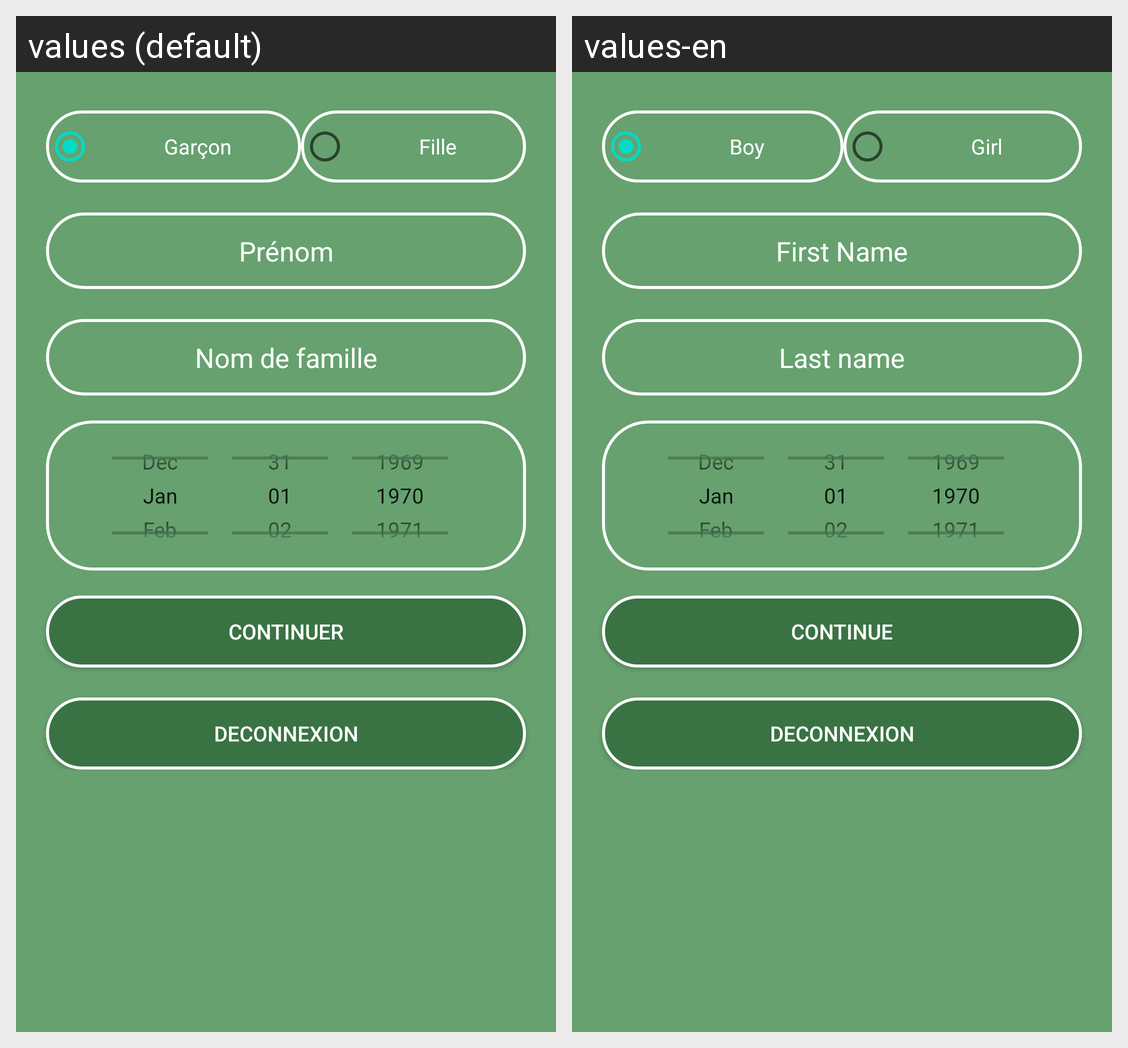

The Android screen above is rendered under two locales of the same app. Produce the string resources it draws, with the default and per-locale values.
Android screen res/layout/z_fragment_base_informations.xml rendered under 2 locales, left to right: values (default), values-en. Device: Nexus 5 (rendered at 1080×1920; each locale shown at half size, 540×960, under a caption strip naming it); theme Theme.OuEstNounou.
Strings drawn on this screen, with the default value and each locale's value (text and hints the layout hard-codes, and strings that could not be matched under every locale, appear in the picture but are not listed):

boy
  values: Garçon
  values-en: Boy

girl
  values: Fille
  values-en: Girl

first_name
  values: Prénom
  values-en: First Name

last_name
  values: Nom de famille
  values-en: Last name

confirmation
  values: Continuer
  values-en: Continue

log_out
  values: Deconnexion
  values-en: Deconnexion  [not translated; the default value is used]
